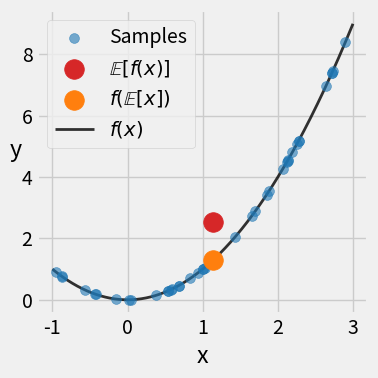

Source code (Python):
import numpy as np
import numpy.random as npr
import matplotlib.pyplot as plt

N = 40
x_lwr = 3
x_upr = -1
x = x_lwr + (x_upr-x_lwr)*npr.rand(N)


def f(x):
    return x**2


y = f(x)

x_sample_mean = np.mean(x, axis=0)
y_sample_mean = np.mean(y)
y_from_x_sample_mean = f(x_sample_mean)


x_grid = np.linspace(x_lwr, x_upr, 1000)
y_grid = f(x_grid)

plt.close('all')
plt.style.use('fivethirtyeight')
fig, ax = plt.subplots(figsize=(4, 4))
ax.scatter(x, y, c='tab:blue', s=50, alpha=0.6, zorder=10, label='Samples')
ax.scatter(x_sample_mean, y_sample_mean, c='tab:red', s=200, zorder=11, label=r'$\mathbb{E}[f(x)]$')
ax.scatter(x_sample_mean, y_from_x_sample_mean, c='tab:orange', s=200, zorder=12, label=r'$f(\mathbb{E}[x])$')
ax.plot(x_grid, y_grid, linestyle='-', color='k', lw=2, alpha=0.8, zorder=1, label=r'$f(x)$')
plt.xlabel('x')
plt.ylabel('y', rotation=0)
plt.legend()
plt.tight_layout()
plt.show()
